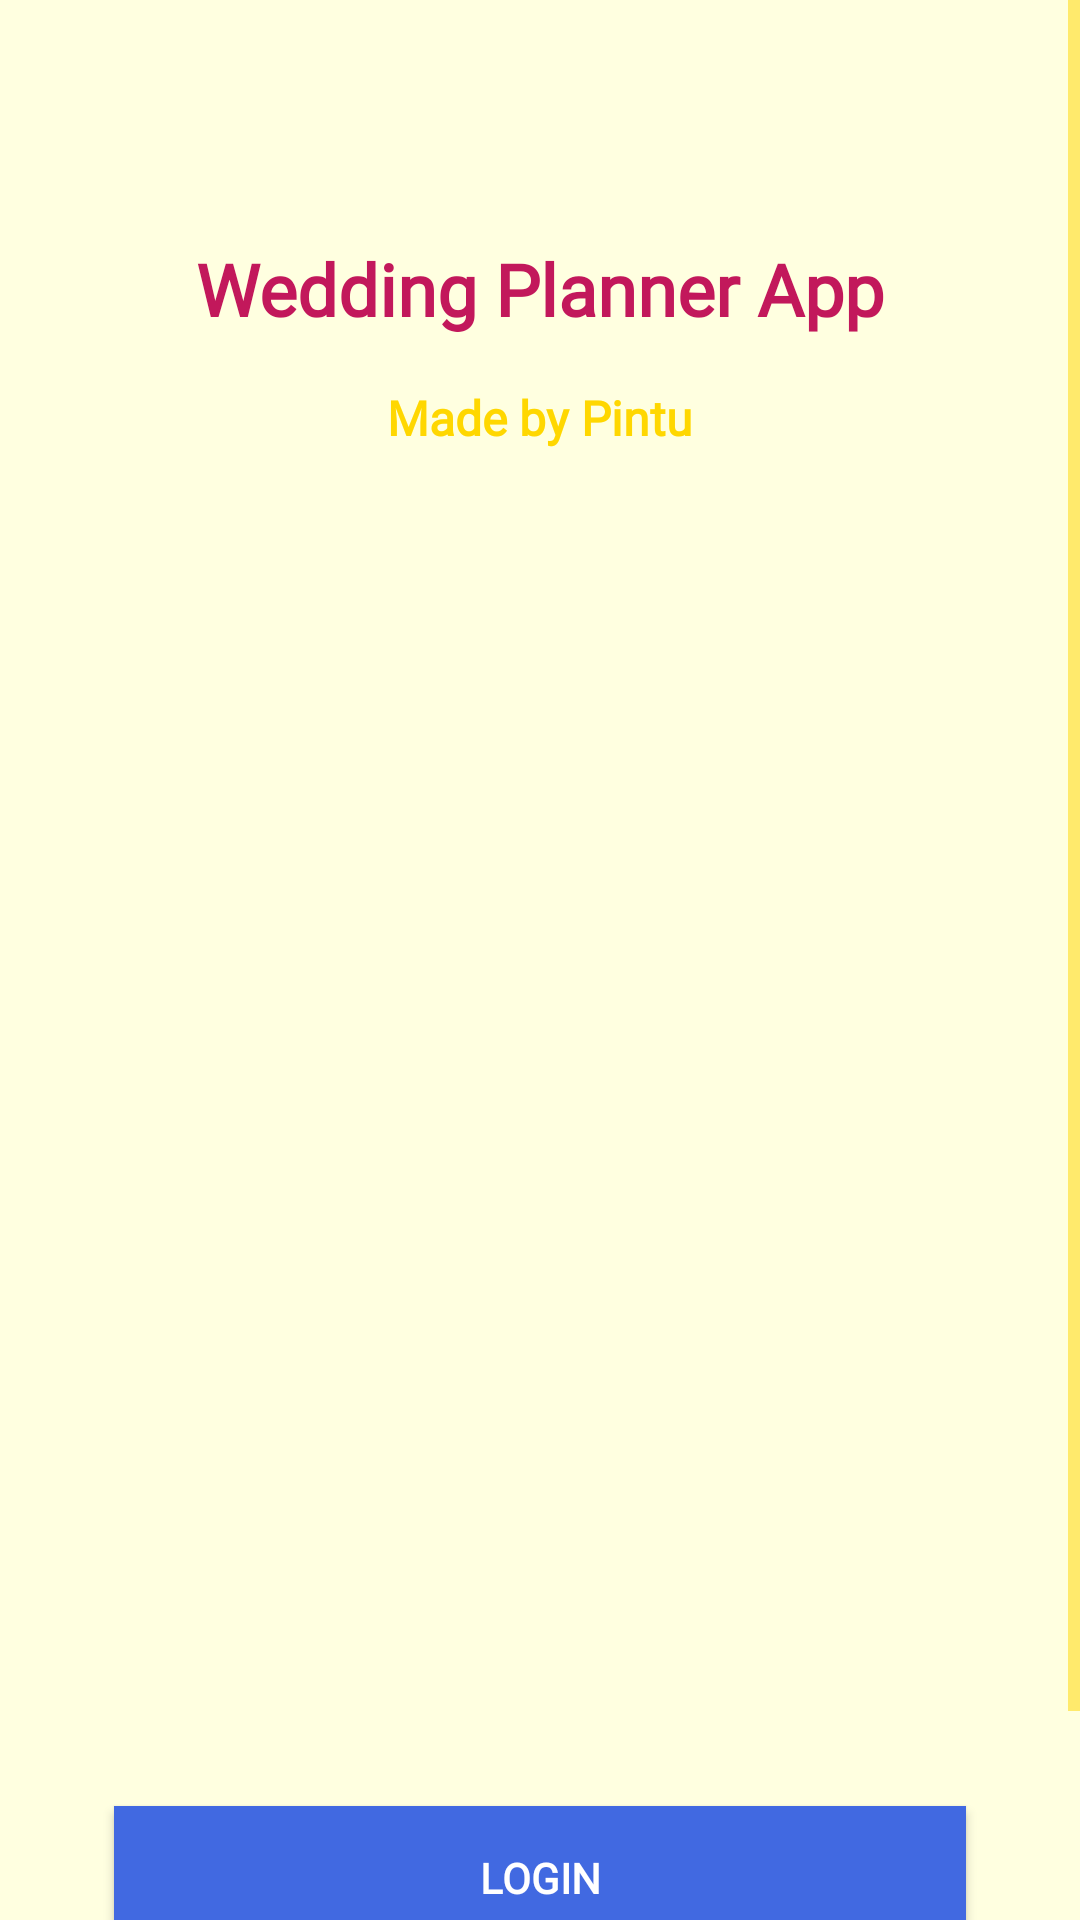

Android layout source for this screen:
<!-- AndroidManifest.xml: application theme Theme.WeddingPlanner -->
<!-- res/layout/activity_main.xml -->
<ScrollView xmlns:android="http://schemas.android.com/apk/res/android"
    android:layout_width="match_parent"
    android:layout_height="match_parent"
    android:background="#FFFFE0">

    <RelativeLayout
        android:layout_width="match_parent"
        android:layout_height="wrap_content">

        
        <androidx.appcompat.widget.Toolbar
            android:id="@+id/toolbar"
            android:layout_width="match_parent"
            android:layout_height="?attr/actionBarSize"
            android:elevation="4dp"
            android:title="Welcome"
            android:titleTextColor="@color/white" />

        
        <TextView
            android:id="@+id/textViewCreator"
            android:layout_width="wrap_content"
            android:layout_height="wrap_content"
            android:text="Wedding Planner App"
            android:fontFamily="@font/great_vibes"
            android:textStyle="bold"
            android:textColor="#c2185b"
            android:textSize="24sp"
            android:layout_below="@id/toolbar"
            android:layout_centerHorizontal="true"
            android:layout_marginTop="16dp" />

        <TextView
            android:id="@+id/textViewCreator2"
            android:layout_width="wrap_content"
            android:layout_height="wrap_content"
            android:text="Made by Pintu"
            android:fontFamily="@font/great_vibes"
            android:textStyle="bold"
            android:textColor="@color/wedding_gold"
            android:textSize="16sp"
            android:layout_below="@id/textViewCreator"
            android:layout_centerHorizontal="true"
            android:layout_marginTop="16dp" />

        
        <ImageView
            android:id="@+id/imageViewLogo"
            android:layout_width="400dp"
            android:layout_height="400dp"
            android:src="@drawable/wedding_logo1"
            android:layout_below="@id/textViewCreator2"
            android:layout_centerHorizontal="true"
            android:layout_marginTop="14dp" />

        
        <Button
            android:id="@+id/buttonLogin"
            android:layout_width="match_parent"
            android:layout_height="wrap_content"
            android:text="Login"
            android:fontFamily="@font/playfairdisplay"
            android:textStyle="bold"
            android:background="@color/royalblue"
            android:textColor="@color/white"
            android:layout_below="@id/imageViewLogo"
            android:layout_marginTop="38dp"
            android:layout_marginHorizontal="38dp" />

        
        <Button
            android:id="@+id/buttonSignUp"
            android:layout_width="match_parent"
            android:layout_height="wrap_content"
            android:text="Sign Up"
            android:fontFamily="@font/playfairdisplay"
            android:textStyle="bold"
            android:background="@color/ggreen"
            android:textColor="@color/white"
            android:layout_below="@id/buttonLogin"
            android:layout_marginTop="20dp"
            android:layout_marginHorizontal="40dp" />
    </RelativeLayout>
</ScrollView>
<!-- resources referenced by this layout -->
<resources>
  <color name="ggreen">#4CAF50</color>
  <color name="royalblue">#4169E1</color>
  <color name="wedding_gold">#FFD700</color>
  <color name="white">#FFFFFFFF</color>
  <style name="Theme.WeddingPlanner" parent="Theme.Material3.DayNight.NoActionBar">
          
          <item name="colorPrimary">@color/wedding_pink</item>
          <item name="colorPrimaryVariant">@color/wedding_burgundy</item>
          <item name="colorOnPrimary">@android:color/white</item>
  
          
          <item name="colorSecondary">@color/wedding_gold</item>
          <item name="colorSecondaryVariant">@color/wedding_green</item>
          <item name="colorOnSecondary">@android:color/black</item>
  
          
          <item name="android:windowBackground">@color/wedding_ivory</item>
          <item name="colorOnBackground">@color/wedding_ivory</item>
  
          
          <item name="android:textColorPrimary">@color/wedding_burgundy</item>
          <item name="android:textColorSecondary">@color/wedding_gold</item>
  
      </style>
  <color name="wedding_pink">#FFC0CB</color>
  <color name="wedding_burgundy">#800020</color>
  <color name="wedding_green">#98FB98</color>
  <color name="wedding_ivory">#FFFFF0</color>
</resources>
